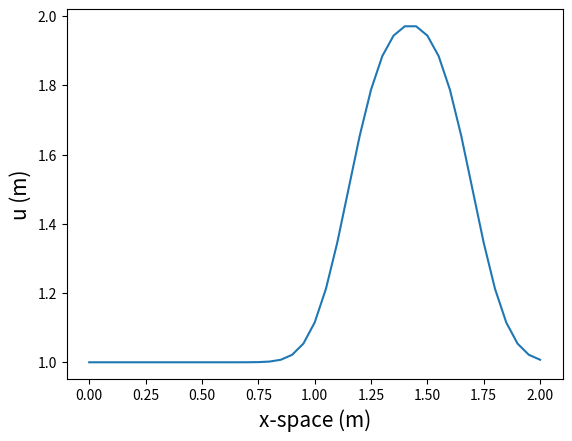

Write Python code to recreate this figure.
#!/usr/bin/env python
# coding: utf-8

# In this notebook we will solve one of the most basic CFD equation: One dimensional linear convection. The equation we aim to solve is the following one:
# 
# $$\frac{\partial u}{\partial t}+c\frac{\partial u}{\partial x}$$
# 
# where $u\equiv$ Wave x direction displacement, $t\equiv$ Time and $c\equiv$ Velocity of the wave in x direction.
# 
# Our aim is to solve the equation using a finite-difference scheme. To get this we will need to discretize the equation in both time and space. We will use two different but very similar discretization methods: For the space derivative we will use the Backward Euller Method (also known as Implicit Euler Method). In the case of the time derivative, we will use the Forward Euler Method.
# 
# |Simbol|Definition|Unit|
# |------|----------|----|
# |i| Time step|#|
# |n| Space step|#|
# |$\Delta t$| Time step discretization value| s|
# |$\Delta x$| Space step discretization value| m|
# 
# #### Backward Euler Method
# 
# $$\frac{\partial u}{\partial x}\sim \frac{u^{i}_{n}-u^{i}_{n-1}}{\Delta x}$$
# 
# 
# #### Forward Euler Method
# 
# $$\frac{\partial u}{\partial t}\sim \frac{u^{i+1}_{n}-u^{i}_{n}}{\Delta t} $$
# 
# 
# #### Discretize Equation
# 
# $$ \frac{u^{i+1}_{n}-u^{i}_{n}}{\Delta t} + c \frac{u^{i}_{n}-u^{i}_{n-1}}{\Delta x}=0$$

# $$u^{i+1}_{n}= u^{i}_{n} + c \frac{\Delta t}{\Delta x}(u^{i}_{n-1}-u^{i}_{n})$$

# ## Modules for the Code

# In[1]:


import math
import matplotlib.pyplot as plt
import numpy as np
import matplotlib.gridspec as gridspec


#  ## Paremeter Definitions

# In[2]:


n_x = 41 # Discretization points of x-space
n_t = 25 # Discretization points of time
Delta_x = 2 / (n_x-1) # Time step discretization value
Delta_t = 0.025 # Space step discretization value
c=1.0 # Wave velocity


# ## Vectors definition

# In[3]:


time_range = np.arange(0, n_t*Delta_t, Delta_t) # Simulation time range
x_space_range= np.arange(0, n_x*Delta_x, Delta_x) # Simulation x-space range
ut=np.ones([n_x]) # This vector will contain u values in one step time over n_x points
ut_last=np.zeros([n_x]) # This vector will contain u values in one step time over n_x points for nt=0


# ## Initial State

# In[4]:


# Create a initial state for all n_x points of ut vector
for i in range(0,n_x):
    if 11<=i<=21:
        ut[i] = 2.0
    else:
        ut[i] = 1.0


# ## Solver

# In[5]:


# We will solve ut for every n_x point in n_t time steps. The objective is to plot the last state of ut.
# If we wanted to plot every step of ut, a matrix it can be used with the form ut[n_t,n_x]

for i in range(0, n_t):
    ut_last = ut.copy() ##copy the existing values of ut into ut_last
    for j in range(1, n_x):
        ut[ j ]= ut_last[ j ] - c * ( Delta_t / Delta_x ) * (-ut_last[j - 1] + ut_last[j])


# In[15]:


plt.plot(np.linspace(0, 2, n_x), ut);
plt.xlabel("x-space (m)",fontsize=15);
plt.ylabel("u (m)",fontsize=15);


# Linear convection can be use for any other parameter like temperatura,... We can also introduce a diffusion term like:
# 
# $$\alpha \frac{\partial^{2}u}{\partial x^{2}}$$

# 
